Dataset: Fruit-Image-Recognition (GitHub, DuyToanIT/Fruit-Image-Recognition). Classes: ambarella, carrot, grape, mangosteen, persimmon.

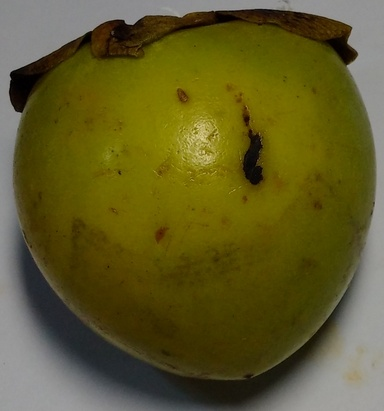
Label: persimmon

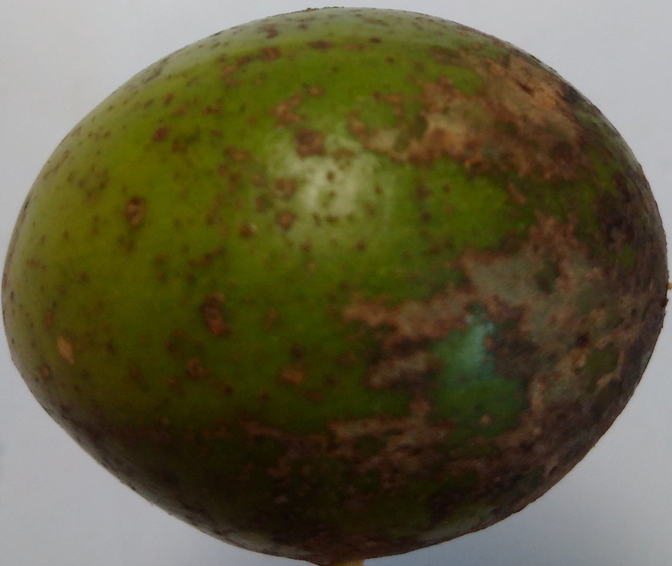
Label: ambarella

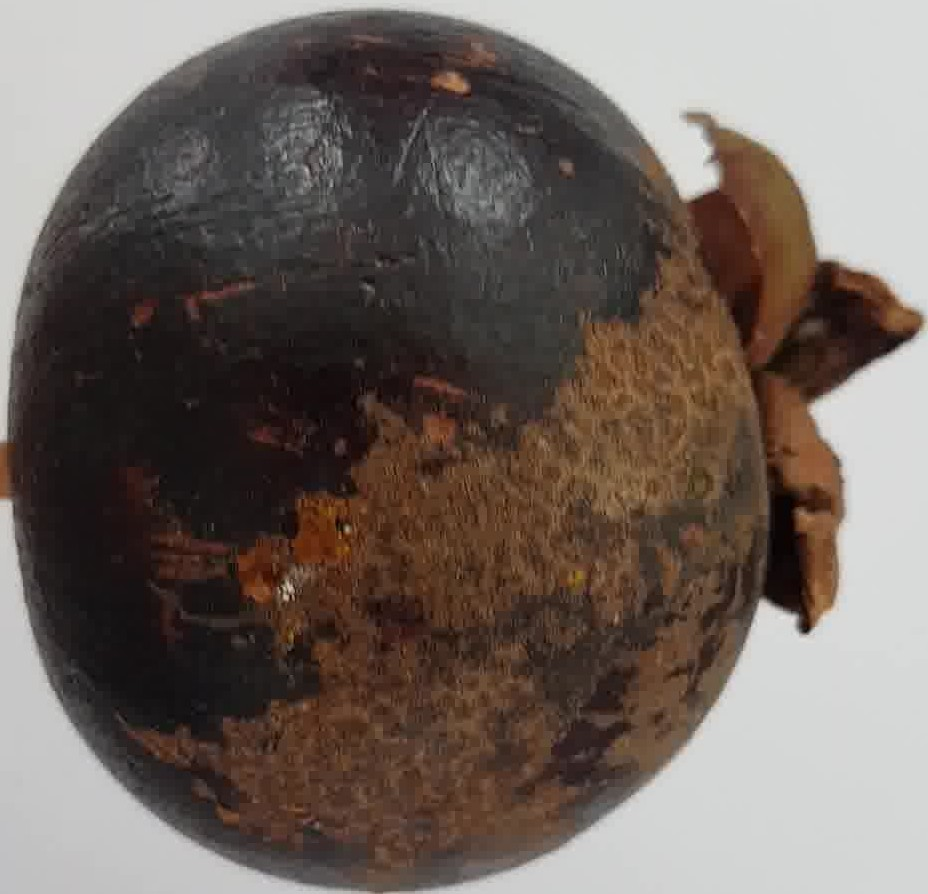
Label: mangosteen

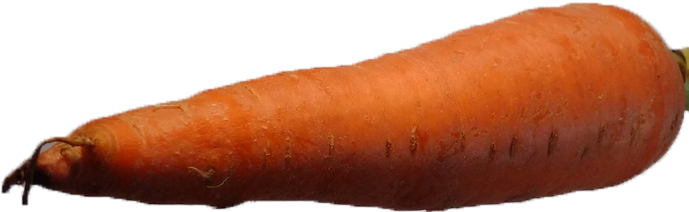
Label: carrot

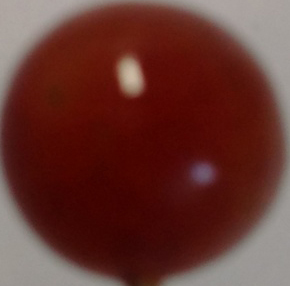
Label: grape

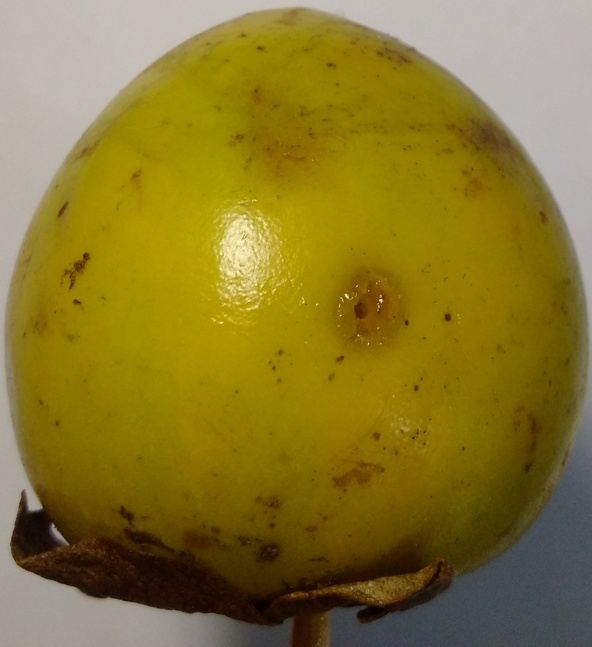
Label: persimmon
